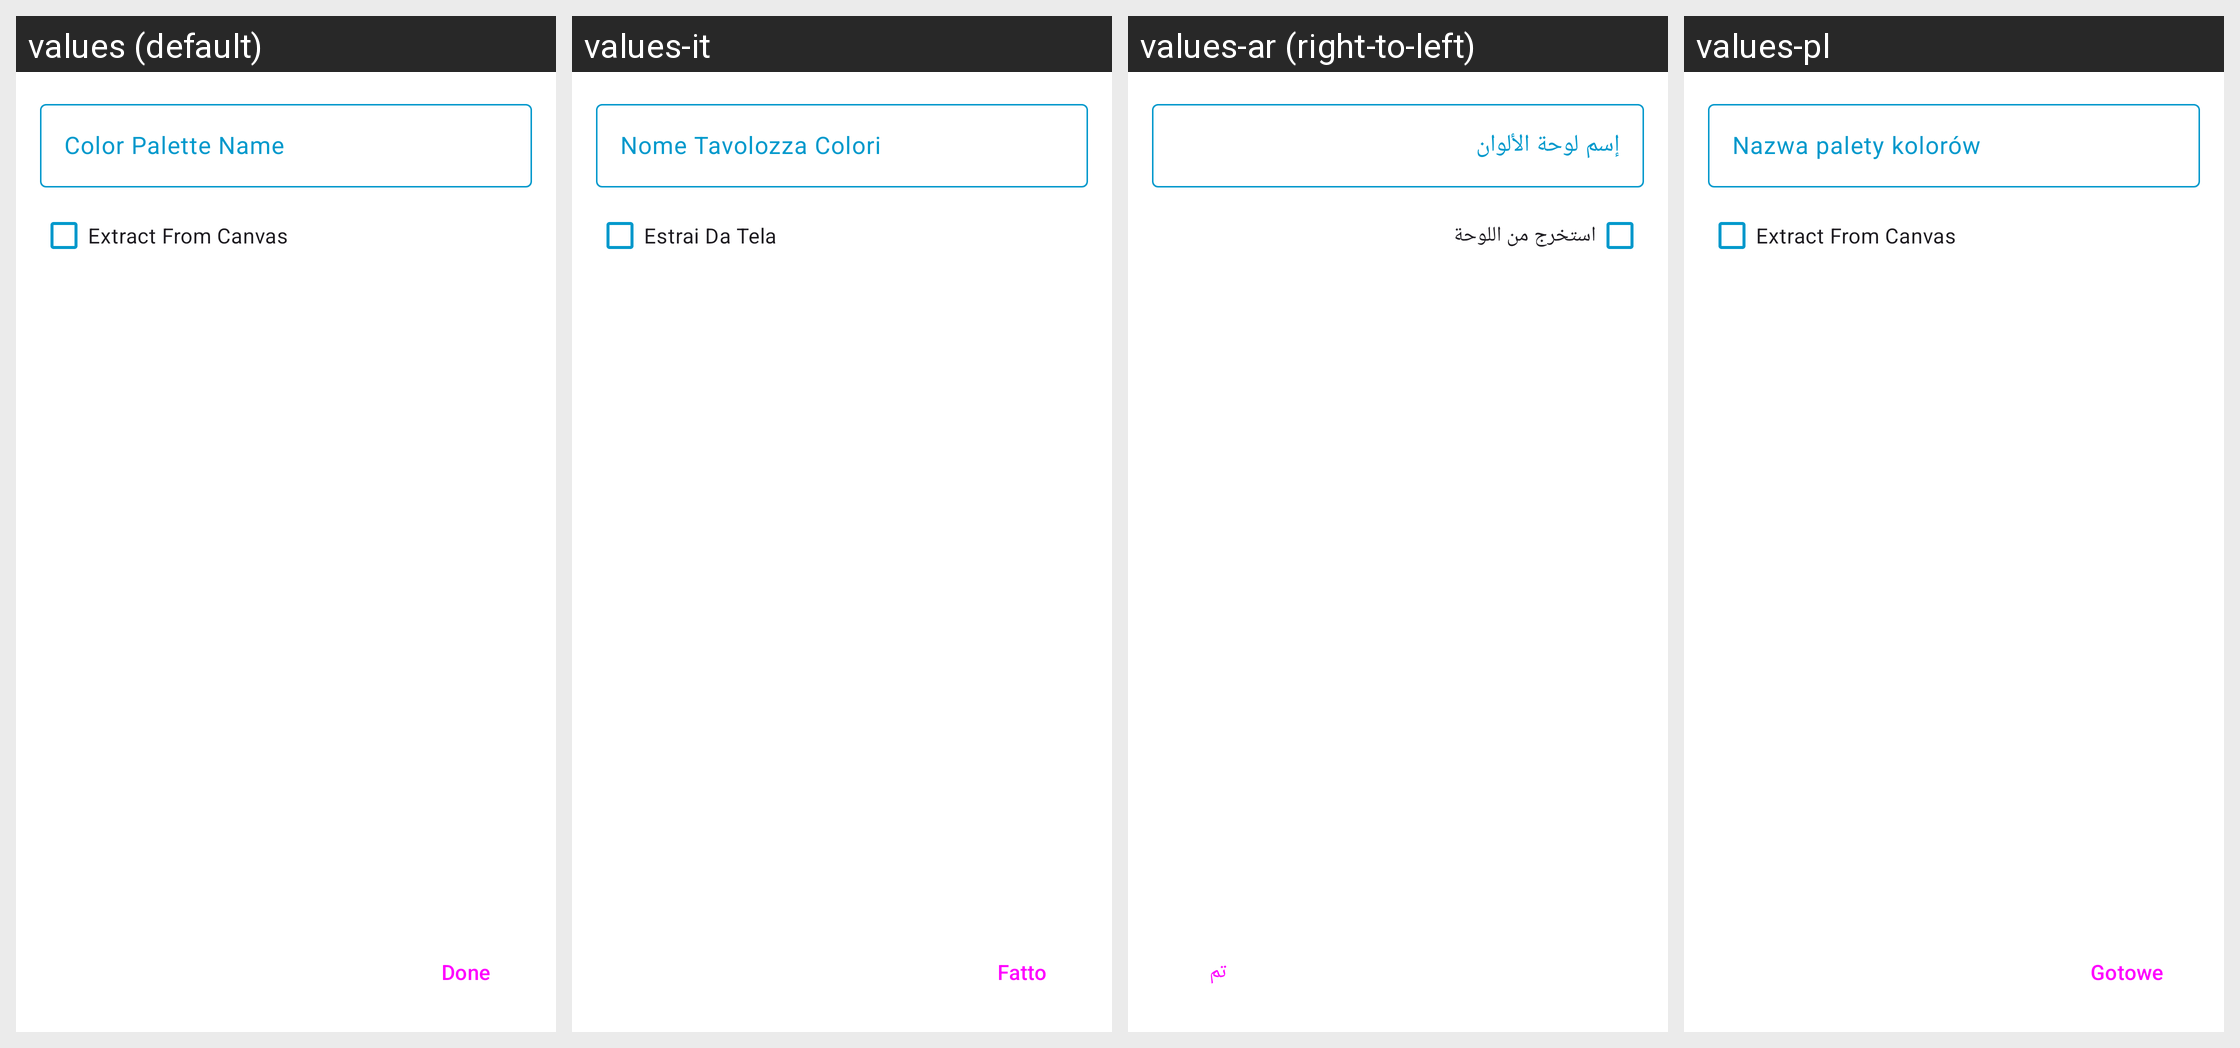

Here is an Android app screen in its default locale and in the app's own translations. Write out the translated-string differences for the strings that appear on this screen.
Android screen res/layout/fragment_new_color_palette.xml rendered under 4 locales, left to right: values (default), values-it, values-ar (right-to-left), values-pl. Device: Nexus 5 (rendered at 1080×1920; each locale shown at half size, 540×960, under a caption strip naming it); theme Theme.PixaPencil.
Other locales in the repository, not shown: values-cs, values-de, values-en-rGB, values-fr, values-hr, values-in, values-iw, values-nb-rNO, values-pt-rBR, values-zh-rCN.
Strings drawn on this screen, with the default value and each locale's value (text and hints the layout hard-codes, and strings that could not be matched under every locale, appear in the picture but are not listed):

fragmentNewColorPalette_extract_from_canvas
  values: Extract From Canvas
  values-it: Estrai Da Tela
  values-ar: استخرج من اللوحة
  values-pl: Extract From Canvas  [not translated; the default value is used]

fragmentNewColorPalette_color_palette_name
  values: Color Palette Name
  values-it: Nome Tavolozza Colori
  values-ar: إسم لوحة الألوان
  values-pl: Nazwa palety kolorów

fragmentNewColorPalette_done
  values: Done
  values-it: Fatto
  values-ar: تم
  values-pl: Gotowe
